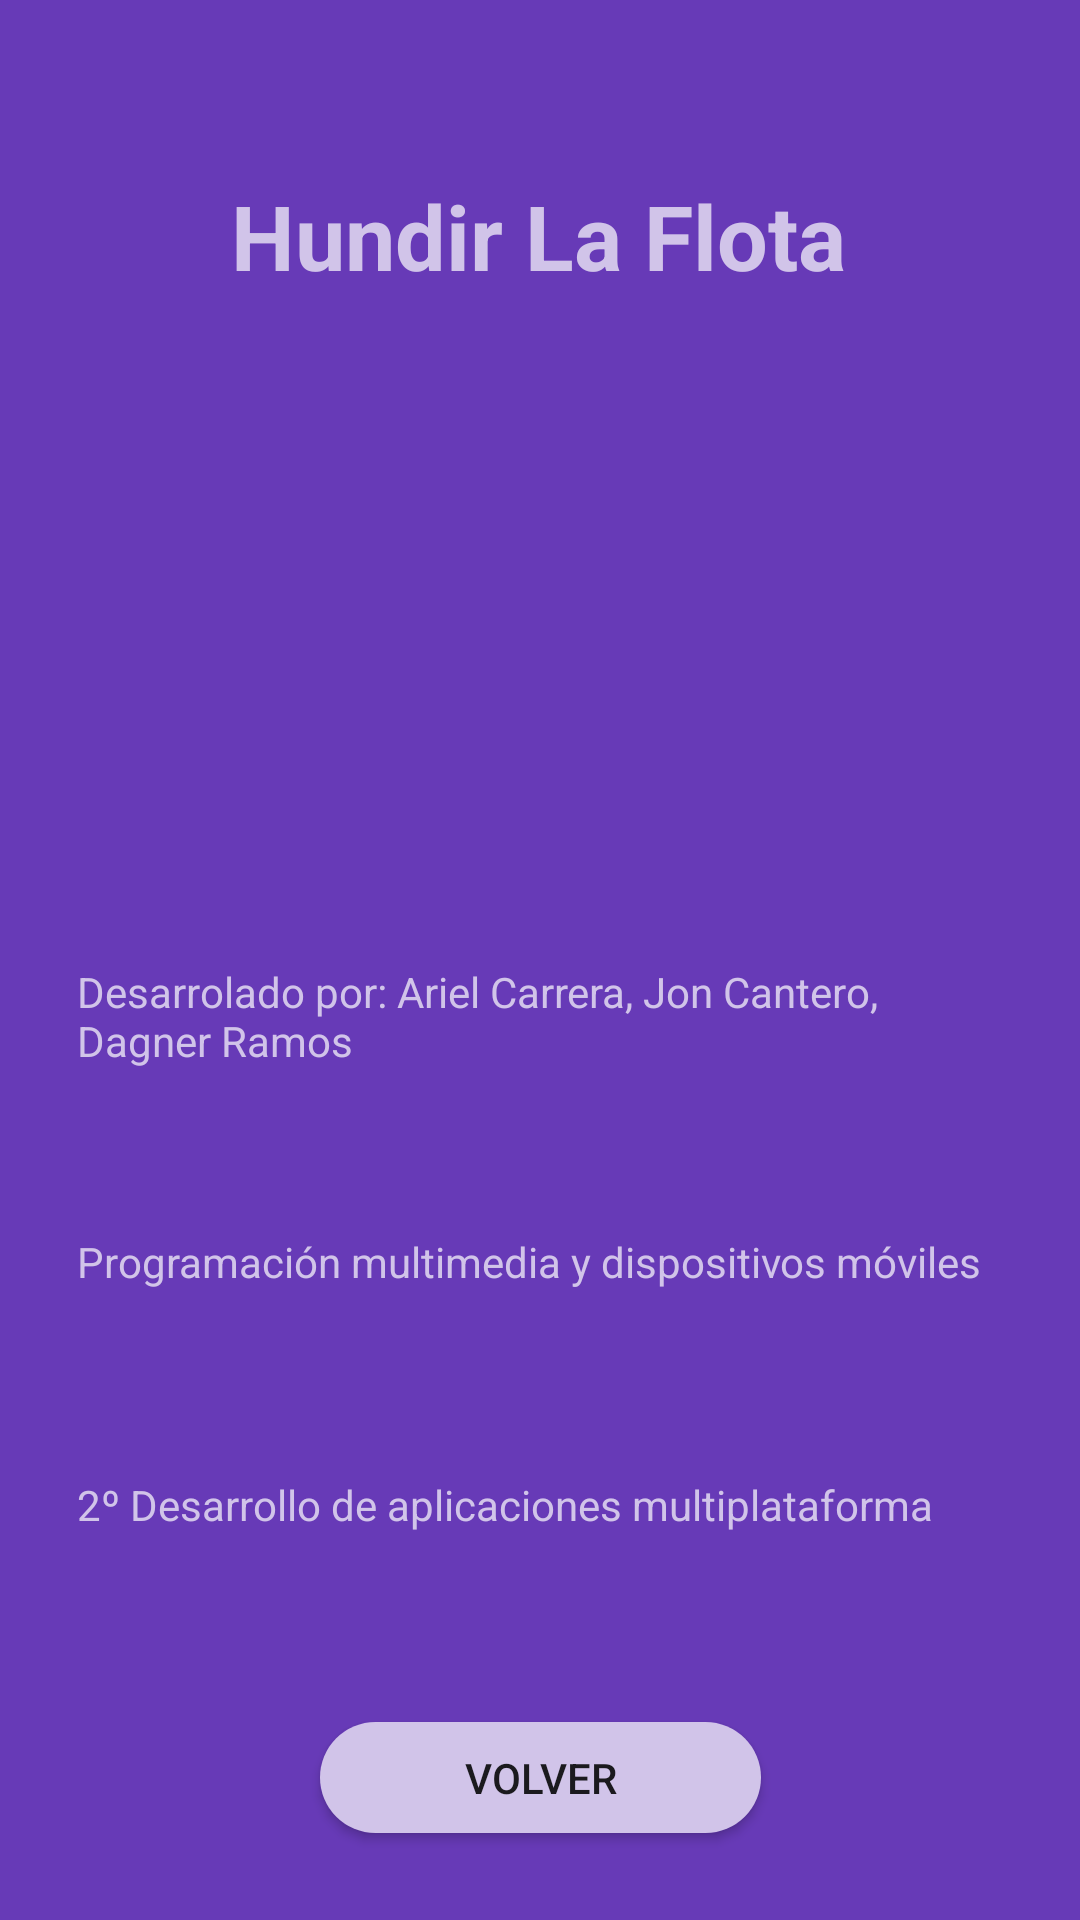

Android layout source for this screen:
<!-- AndroidManifest.xml: application theme AppTheme -->
<!-- res/layout/activity_acerca_de.xml -->
<?xml version="1.0" encoding="utf-8"?>
<androidx.constraintlayout.widget.ConstraintLayout xmlns:android="http://schemas.android.com/apk/res/android"
    xmlns:app="http://schemas.android.com/apk/res-auto"
    xmlns:tools="http://schemas.android.com/tools"
    android:layout_width="match_parent"
    android:layout_height="match_parent"
    android:background="@color/colorPrimary"
    tools:context=".Views.AcercaDeActivity">

    <TextView
        android:id="@+id/textView2"
        android:layout_width="wrap_content"
        android:layout_height="81dp"
        android:layout_marginStart="80dp"
        android:layout_marginTop="38dp"
        android:layout_marginEnd="81dp"
        android:gravity="center"
        android:text="@string/titulo"
        android:textColor="@color/colorPrimaryLight"
        android:textSize="30dp"
        android:textStyle="bold"
        app:layout_constraintEnd_toEndOf="parent"
        app:layout_constraintStart_toStartOf="parent"
        app:layout_constraintTop_toTopOf="parent" />

    <TextView
        android:id="@+id/textView3"
        android:layout_width="309dp"
        android:layout_height="47dp"
        android:layout_marginStart="51dp"
        android:layout_marginEnd="51dp"
        android:layout_marginBottom="43dp"
        android:text="@string/Autor"
        android:textColor="@color/colorPrimaryLight"
        app:layout_constraintBottom_toTopOf="@+id/textView4"
        app:layout_constraintEnd_toEndOf="parent"
        app:layout_constraintStart_toStartOf="parent" />

    <TextView
        android:id="@+id/textView4"
        android:layout_width="309dp"
        android:layout_height="40dp"
        android:layout_marginStart="51dp"
        android:layout_marginEnd="51dp"
        android:layout_marginBottom="41dp"
        android:text="@string/Modulo"
        android:textColor="@color/colorPrimaryLight"
        app:layout_constraintBottom_toTopOf="@+id/textView5"
        app:layout_constraintEnd_toEndOf="parent"
        app:layout_constraintStart_toStartOf="parent" />

    <TextView
        android:id="@+id/textView5"
        android:layout_width="309dp"
        android:layout_height="40dp"
        android:layout_marginStart="51dp"
        android:layout_marginEnd="51dp"
        android:layout_marginBottom="42dp"
        android:text="@string/curso"
        android:textColor="@color/colorPrimaryLight"
        app:layout_constraintBottom_toTopOf="@+id/btnVolver"
        app:layout_constraintEnd_toEndOf="parent"
        app:layout_constraintStart_toStartOf="parent" />

    <ImageView
        android:id="@+id/imageView2"
        android:layout_width="204dp"
        android:layout_height="195dp"
        android:layout_marginStart="103dp"
        android:layout_marginTop="24dp"
        android:layout_marginEnd="104dp"
        android:layout_marginBottom="59dp"
        android:background="@drawable/imagenapp"
        app:layout_constraintBottom_toTopOf="@+id/textView3"
        app:layout_constraintEnd_toEndOf="parent"
        app:layout_constraintStart_toStartOf="parent"
        app:layout_constraintTop_toBottomOf="@+id/textView2"
        app:layout_constraintVertical_bias="0.437" />

    <Button
        android:id="@+id/btnVolver"
        android:layout_width="147dp"
        android:layout_height="37dp"
        android:layout_marginStart="132dp"
        android:layout_marginEnd="132dp"
        android:layout_marginBottom="29dp"
        android:background="@drawable/rounded_buttons"
        android:text="@string/volver"
        app:layout_constraintBottom_toBottomOf="parent"
        app:layout_constraintEnd_toEndOf="parent"
        app:layout_constraintStart_toStartOf="parent" />
</androidx.constraintlayout.widget.ConstraintLayout>
<!-- resources referenced by this layout -->
<resources>
  <color name="colorPrimary">#673AB7</color>
  <color name="colorPrimaryLight">#D1C4E9</color>
  <!-- drawable rounded_buttons (drawable) -->
  <?xml version="1.0" encoding="utf-8"?>
  <selector xmlns:android="http://schemas.android.com/apk/res/android">
      <item>
          <shape android:shape="rectangle">
              <solid android:color="@color/colorPrimaryLight"/>
              
              <corners android:radius="30dp" />
          </shape>
      </item>
  
  </selector>
  <string name="Autor">Desarrolado por: Ariel Carrera, Jon Cantero, Dagner Ramos</string>
  <string name="Modulo">Programación multimedia y dispositivos móviles</string>
  <string name="curso">2º Desarrollo de aplicaciones multiplataforma</string>
  <string name="titulo">Hundir La Flota</string>
  <string name="volver">Volver</string>
  <style name="AppTheme" parent="Theme.AppCompat.Light.NoActionBar">
          
          <item name="colorPrimary">@color/colorPrimary</item>
          <item name="colorPrimaryDark">@color/colorPrimaryDark</item>
          <item name="colorAccent">@color/colorAccent</item>
      </style>
  <color name="colorPrimaryDark">#512DA8</color>
  <color name="colorAccent">#00BCD4</color>
</resources>
